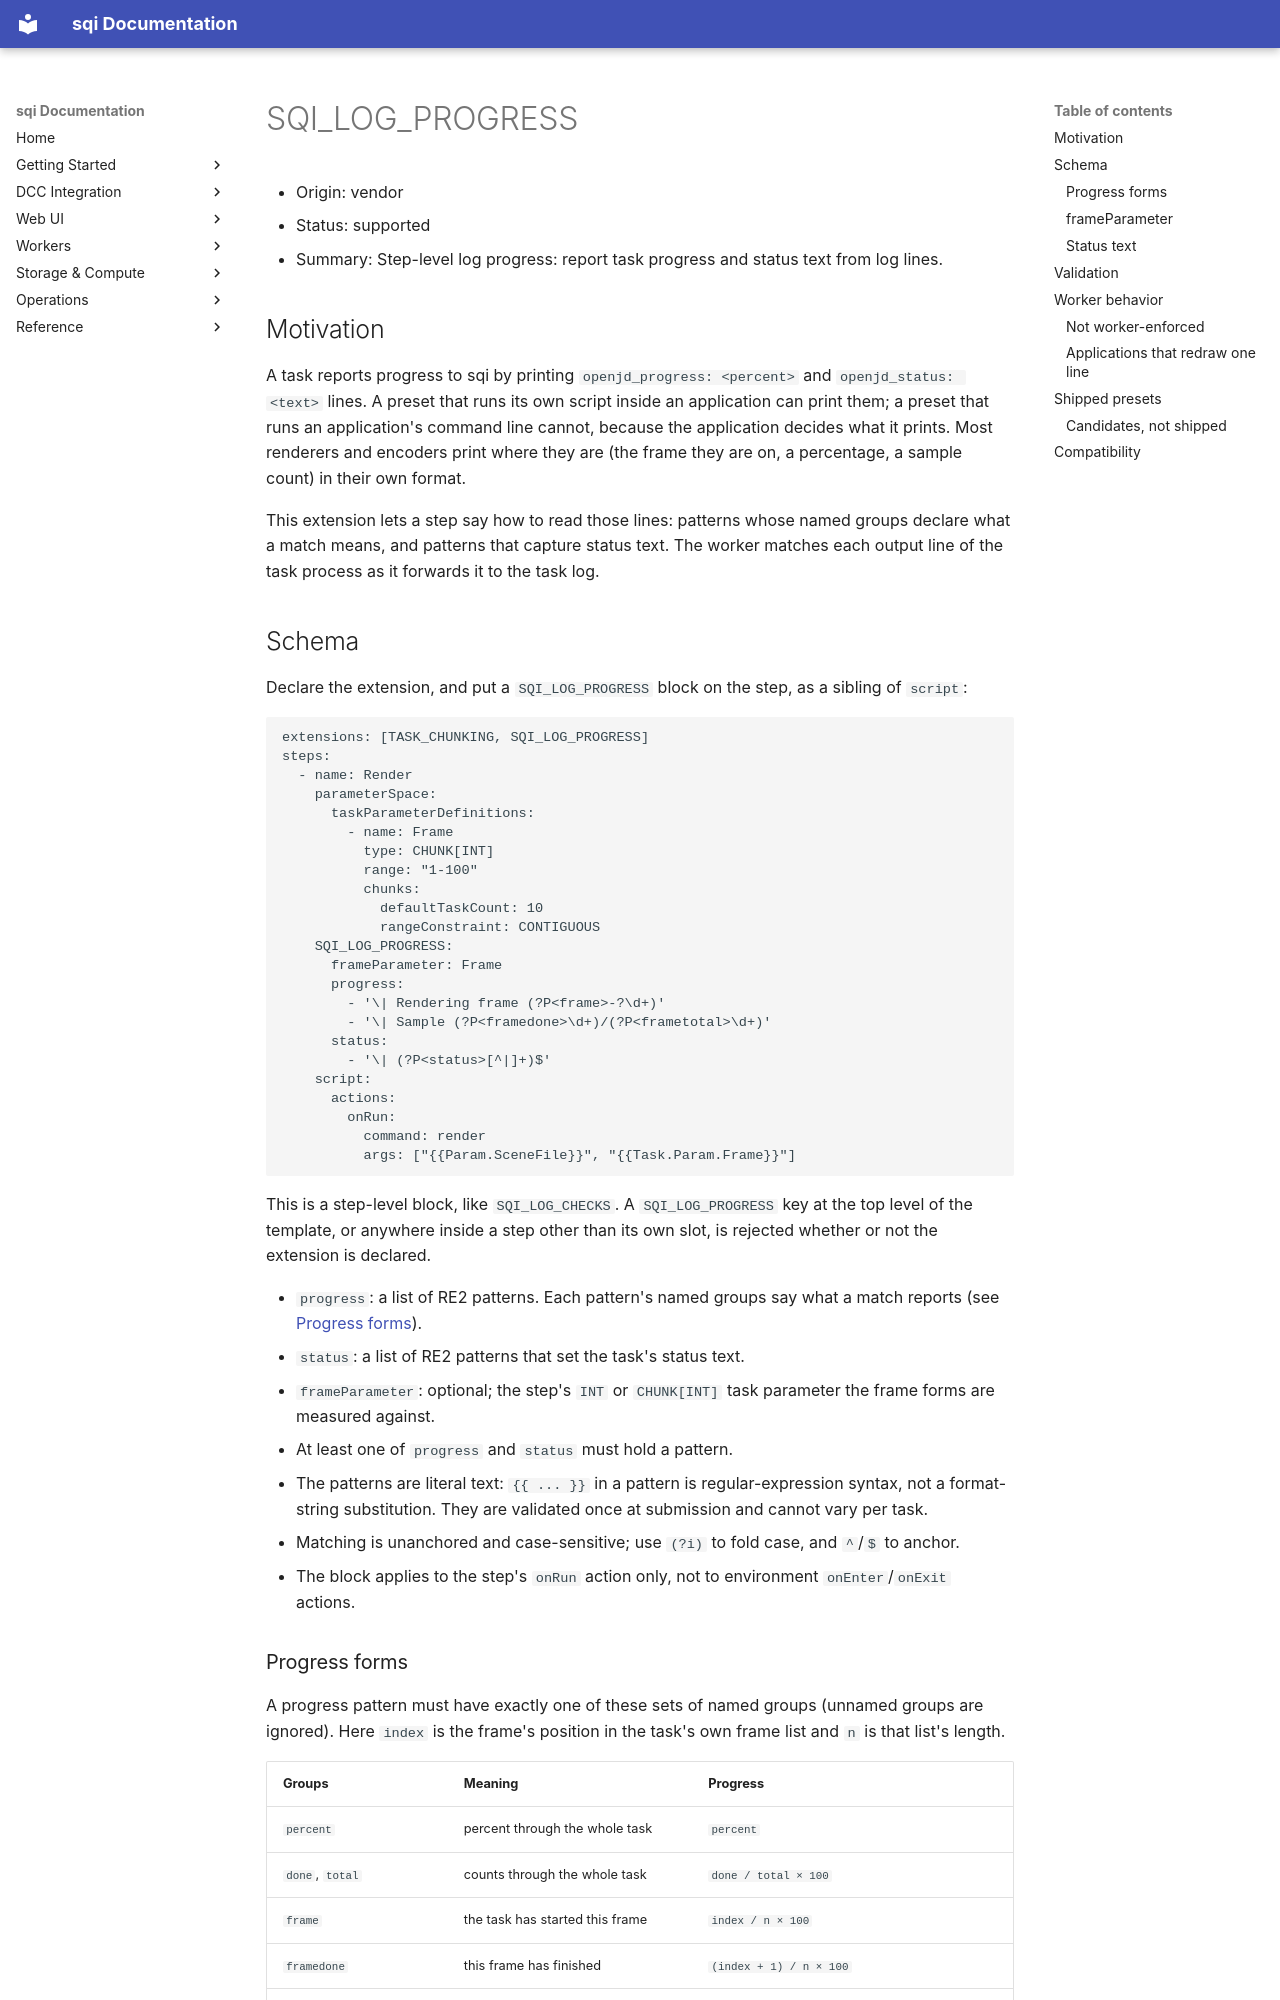

repository: uberware/sqi · page: openjd-extensions/sqi-log-progress/index.html · generator: mkdocs

<!-- SPDX-License-Identifier: AGPL-3.0-or-later -->

# SQI_LOG_PROGRESS

- Origin: vendor
- Status: supported
- Summary: Step-level log progress: report task progress and status text from log lines.

## Motivation
A task reports progress to sqi by printing `openjd_progress: <percent>` and
`openjd_status: <text>` lines. A preset that runs its own script inside an
application can print them; a preset that runs an application's command line
cannot, because the application decides what it prints. Most renderers and
encoders print where they are (the frame they are on, a percentage, a sample
count) in their own format.

This extension lets a step say how to read those lines: patterns whose named
groups declare what a match means, and patterns that capture status text. The
worker matches each output line of the task process as it forwards it to the
task log.

## Schema
Declare the extension, and put a `SQI_LOG_PROGRESS` block on the step, as a
sibling of `script`:

    extensions: [TASK_CHUNKING, SQI_LOG_PROGRESS]
    steps:
      - name: Render
        parameterSpace:
          taskParameterDefinitions:
            - name: Frame
              type: CHUNK[INT]
              range: "1-100"
              chunks:
                defaultTaskCount: 10
                rangeConstraint: CONTIGUOUS
        SQI_LOG_PROGRESS:
          frameParameter: Frame
          progress:
            - '\| Rendering frame (?P<frame>-?\d+)'
            - '\| Sample (?P<framedone>\d+)/(?P<frametotal>\d+)'
          status:
            - '\| (?P<status>[^|]+)$'
        script:
          actions:
            onRun:
              command: render
              args: ["{{Param.SceneFile}}", "{{Task.Param.Frame}}"]

This is a step-level block, like `SQI_LOG_CHECKS`. A `SQI_LOG_PROGRESS` key
at the top level of the template, or anywhere inside a step other than its own
slot, is rejected whether or not the extension is declared.

- `progress`: a list of RE2 patterns. Each pattern's named groups say what
  a match reports (see [Progress forms](#progress-forms)).
- `status`: a list of RE2 patterns that set the task's status text.
- `frameParameter`: optional; the step's `INT` or `CHUNK[INT]` task parameter
  the frame forms are measured against.
- At least one of `progress` and `status` must hold a pattern.
- The patterns are literal text: `{{ ... }}` in a pattern is
  regular-expression syntax, not a format-string substitution. They are validated
  once at submission and cannot vary per task.
- Matching is unanchored and case-sensitive; use `(?i)` to fold case,
  and `^`/`$` to anchor.
- The block applies to the step's `onRun` action only, not to environment
  `onEnter`/`onExit` actions.

### Progress forms
A progress pattern must have exactly one of these sets of named groups (unnamed
groups are ignored). Here `index` is the frame's position in the task's own
frame list and `n` is that list's length.

| Groups | Meaning | Progress |
|---|---|---|
| `percent` | percent through the whole task | `percent` |
| `done`, `total` | counts through the whole task | `done / total × 100` |
| `frame` | the task has started this frame | `index / n × 100` |
| `framedone` | this frame has finished | `(index + 1) / n × 100` |
| `framepercent` | percent through the current frame | `(index + framepercent / 100) / n × 100` |
| `framedone`, `frametotal` | counts through the current frame | `(index + framedone / frametotal) / n × 100` |

- Progress is an integer percent, rounded down and capped at 100.
- A value that is not a finite number, a `percent` outside 0 to 100, a `total`
  of zero or less, or a `done` outside 0 to `total` is ignored, as is a `frame`
  or `framedone` that is not a whole number or not in the task's frame list.
- The two within-frame forms (`framepercent`, and `framedone` with
  `frametotal`) are measured from the last frame a `frame` or `framedone`
  pattern named, so the block must hold such a pattern. Until one has matched,
  a within-frame match is ignored.
- The patterns are tried in order, and the first that yields a valid value sets
  progress for the line.
